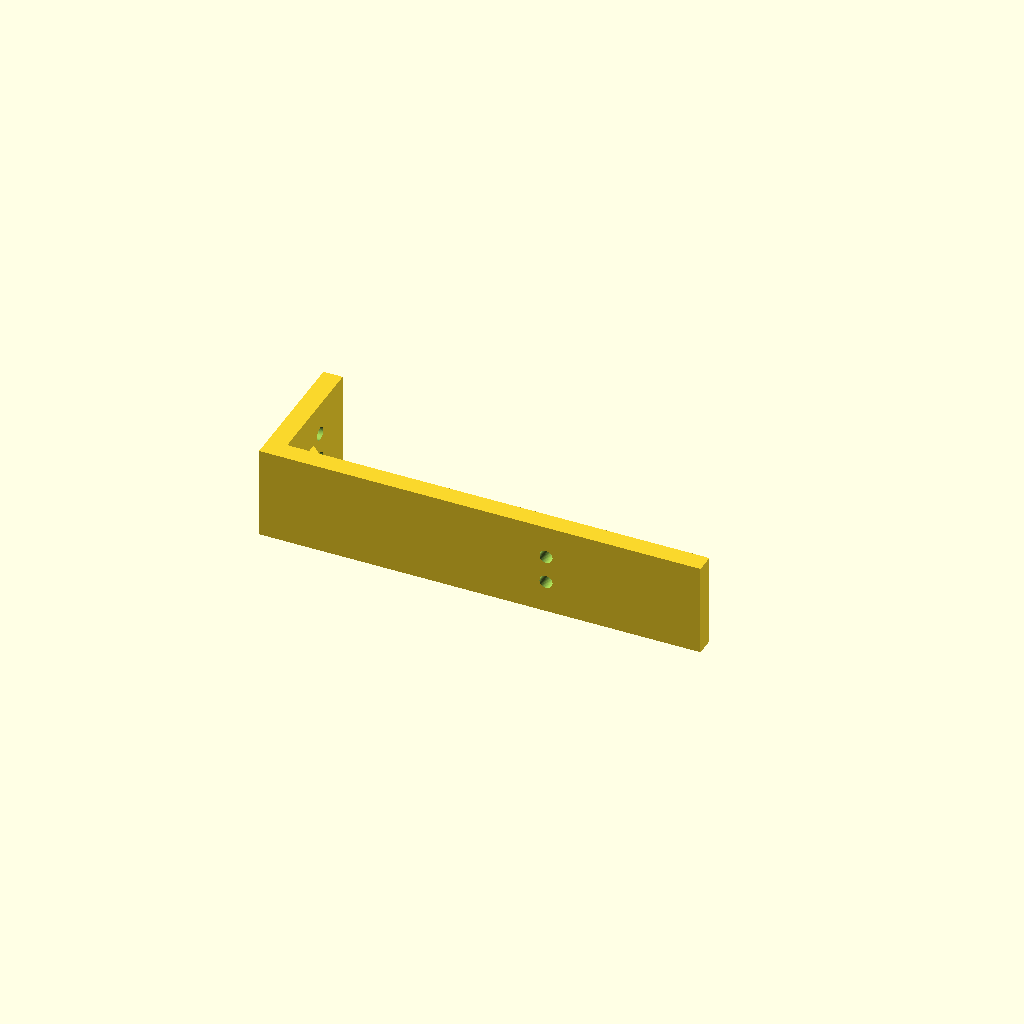
Cell 1 — every parameter at its default value.
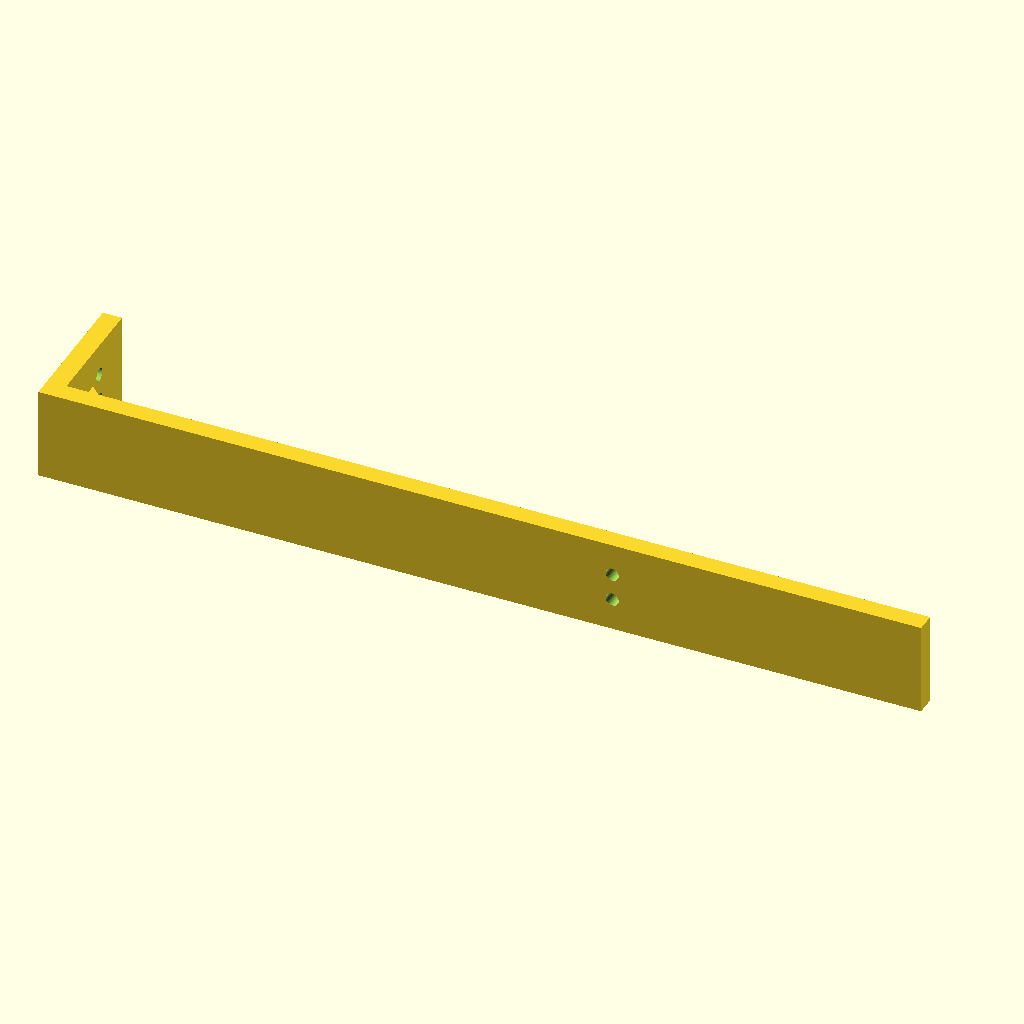
Cell 2 — part_width set to 230, the other parameters unchanged.
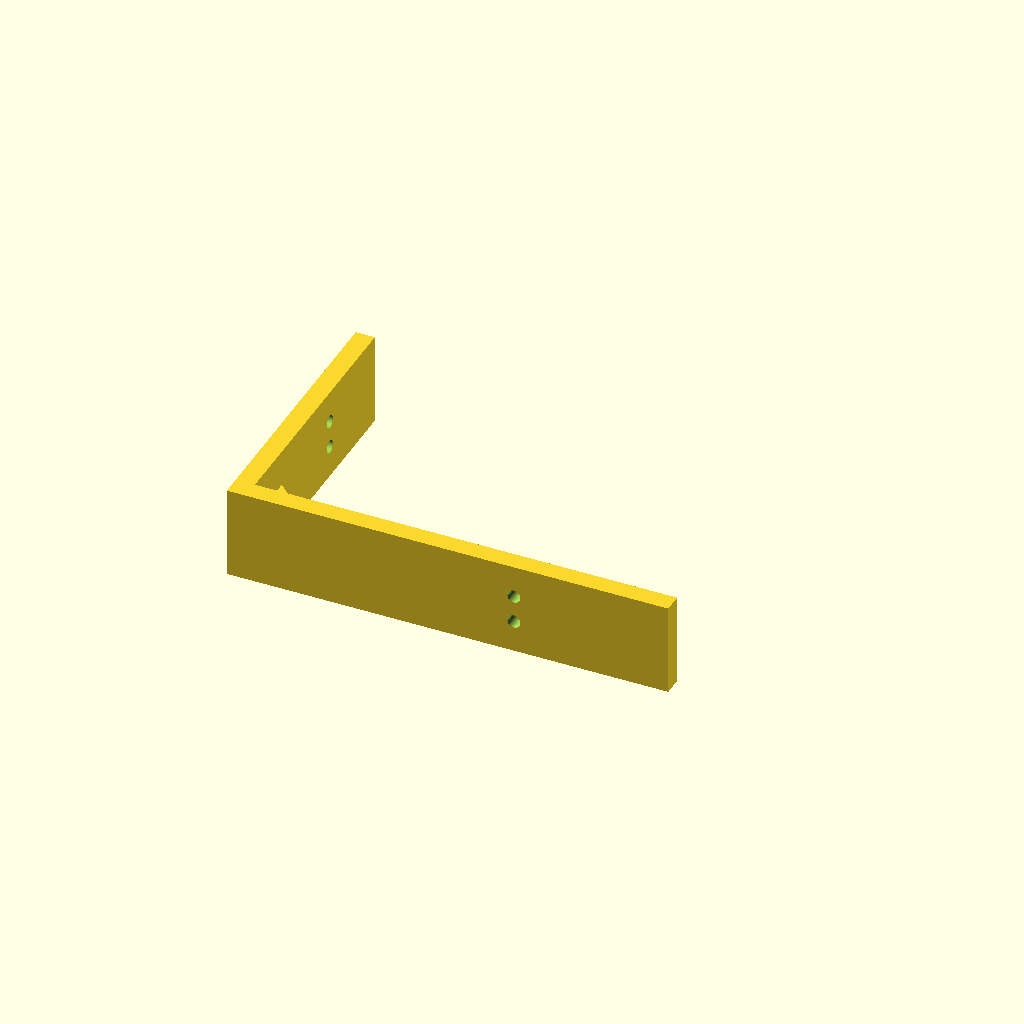
Cell 3 — part_depth set to 72, the other parameters unchanged.
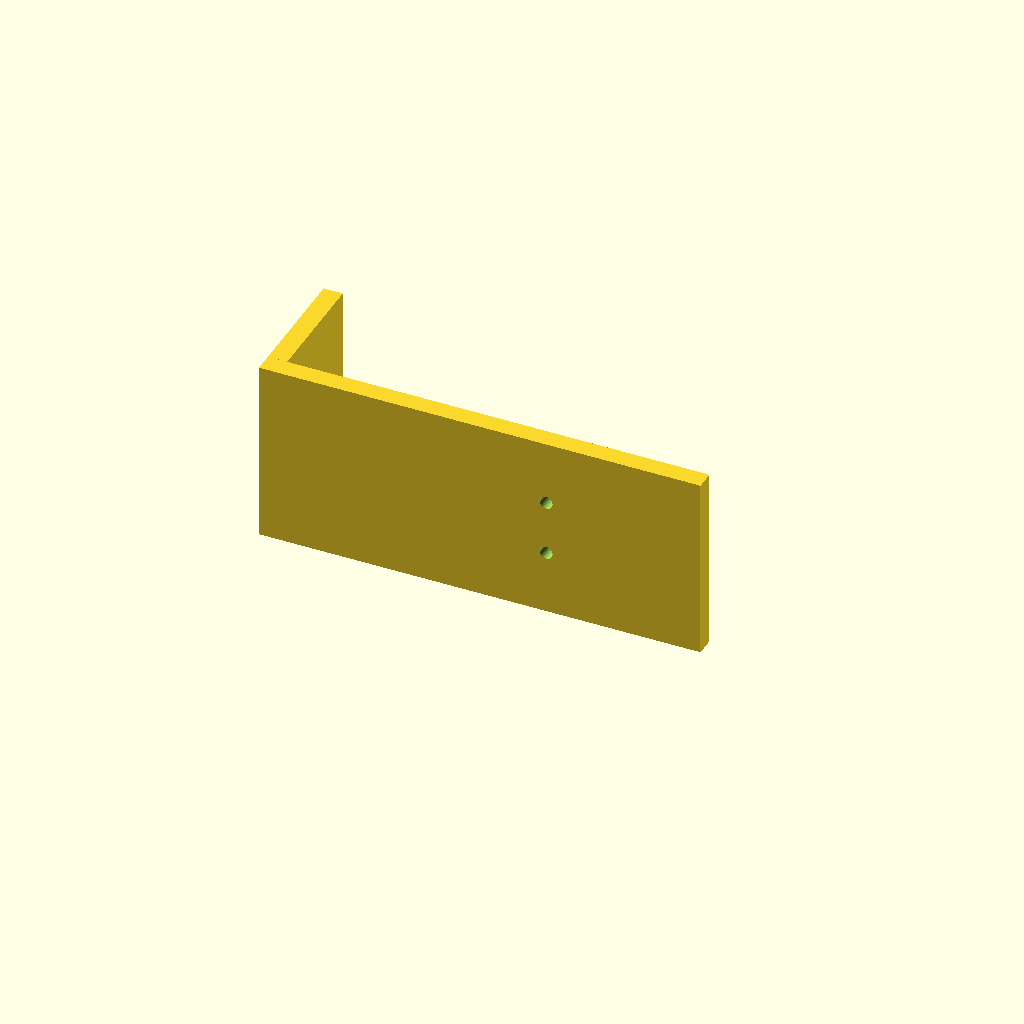
Cell 4: the same model with part_height = 48.
One fixed orthographic camera (rotation 55°, 0°, 25°; colour scheme Cornfield) for every cell.
The OpenSCAD source (data/samples/camera-slider-3axis/parts/outTrigger-leg.scad):
// ============================================================================
// Get Me An Alt — Parametric OpenSCAD Module
// Part: PRT-03 — Fold-Out Articulated All-Terrain Outrigger Legs (×4) (outTrigger-leg)
// Function: Stabilizes the slider track against tipping during telephoto tilts.
// Target Bounding Box (mm): [115, 36, 24]
// Print Material: PETG | Min Wall: >= 1.6mm | Tolerance: 0.2mm
// ============================================================================
$fn = 48;
part_width = 115;
part_depth = 36;
part_height = 24;
wall_thickness = 3.6;
floor_thickness = 3.6;
corner_radius = 5;
tolerance = 0.2;
m3_clearance_d = 3.4; // M3 screw clearance hole (3.0mm + 2*0.2mm)

module rounded_rect_prism(w, d, h, r) {
  cr = max(0.5, min(r, min(w, d) / 2 - 0.1));
  linear_extrude(height = h)
    offset(r = cr)
      offset(r = -cr)
        square([w, d], center = true);
}

module part_outTrigger_leg() {
  t = 5;
  translate([-part_width / 2, -part_depth / 2, 0])
  difference() {
    union() {
      // Horizontal leg A
      cube([part_width, t, part_height]);
      // Vertical leg B
      cube([t, part_depth, part_height]);
      // Corner gusset rib
      translate([0, 0, part_height * 0.5 - t * 0.5])
        linear_extrude(height = t)
          polygon(points = [[t, t], [min(part_width * 0.55, 20), t], [t, min(part_depth * 0.55, 20)]]);
    }
    // M3 mounting holes on leg A
    translate([part_width * 0.65, t + 1, part_height * 0.35])
      rotate([90, 0, 0]) cylinder(h = t + 2, d = m3_clearance_d);
    translate([part_width * 0.65, t + 1, part_height * 0.65])
      rotate([90, 0, 0]) cylinder(h = t + 2, d = m3_clearance_d);
    // M3 mounting holes on leg B
    translate([-1, part_depth * 0.65, part_height * 0.35])
      rotate([0, 90, 0]) cylinder(h = t + 2, d = m3_clearance_d);
    translate([-1, part_depth * 0.65, part_height * 0.65])
      rotate([0, 90, 0]) cylinder(h = t + 2, d = m3_clearance_d);
  }
}

part_outTrigger_leg();
Customizer parameters (derived from the source; name, type, default, range or options):
part_width: number, default 115
part_depth: number, default 36
part_height: number, default 24
wall_thickness: number, default 3.6
floor_thickness: number, default 3.6
corner_radius: number, default 5
tolerance: number, default 0.2
m3_clearance_d: number, default 3.4
